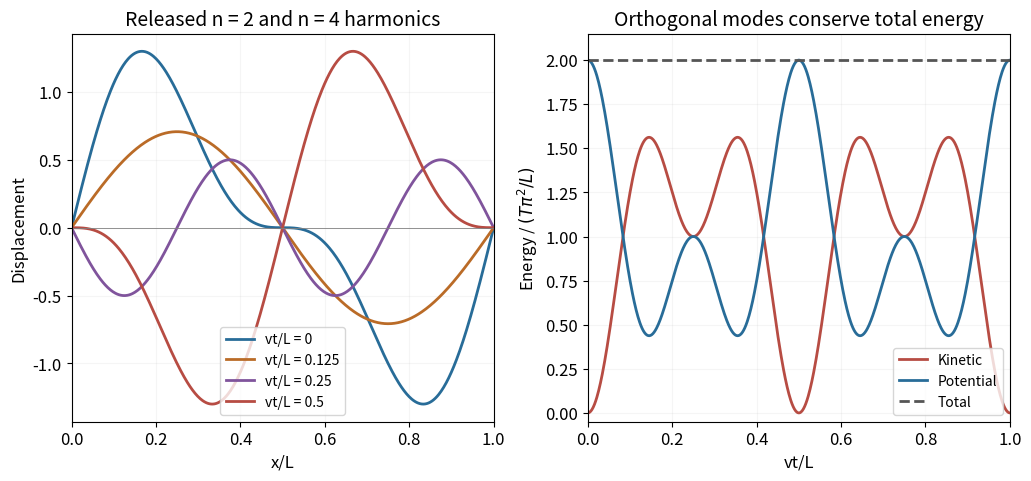

The matplotlib source for this figure: (Note: this script raises an exception after producing the figure.)
from pathlib import Path
import numpy as np
import matplotlib
matplotlib.use("Agg")
import matplotlib.pyplot as plt
plt.rcParams.update({"font.size":12,"axes.titlesize":14,"figure.facecolor":"white","axes.facecolor":"white","savefig.facecolor":"white","savefig.transparent":False})

fig,(ax,bx)=plt.subplots(1,2,figsize=(10.2,4.7),layout="constrained")
x=np.linspace(0,1,500)
for tau,col in [(0,"#286c98"),(.125,"#ba6b27"),(.25,"#80549c"),(.5,"#b74c43")]:
 y=np.sin(2*np.pi*x)*np.cos(2*np.pi*tau)+.5*np.sin(4*np.pi*x)*np.cos(4*np.pi*tau)
 ax.plot(x,y,color=col,lw=2,label=f"vt/L = {tau:g}")
ax.axhline(0,lw=.6,color="gray");ax.set(xlabel="x/L",ylabel="Displacement",xlim=(0,1),title="Released n = 2 and n = 4 harmonics");ax.legend(fontsize=10);ax.grid(alpha=.12)
tau=np.linspace(0,1,700);K=np.sin(2*np.pi*tau)**2+np.sin(4*np.pi*tau)**2;V=2-K
bx.plot(tau,K,color="#b74c43",lw=2,label="Kinetic");bx.plot(tau,V,color="#286c98",lw=2,label="Potential");bx.plot(tau,K+V,color="#555555",lw=2,ls="--",label="Total")
bx.set(xlabel="vt/L",ylabel=r"Energy / $(T\pi^2/L)$",xlim=(0,1),ylim=(-.05,2.15),title="Orthogonal modes conserve total energy");bx.legend(fontsize=10,loc="lower right");bx.grid(alpha=.12)
fig.savefig(Path.cwd()/Path(__file__).with_suffix(".png").name,dpi=120)
plt.close(fig)
